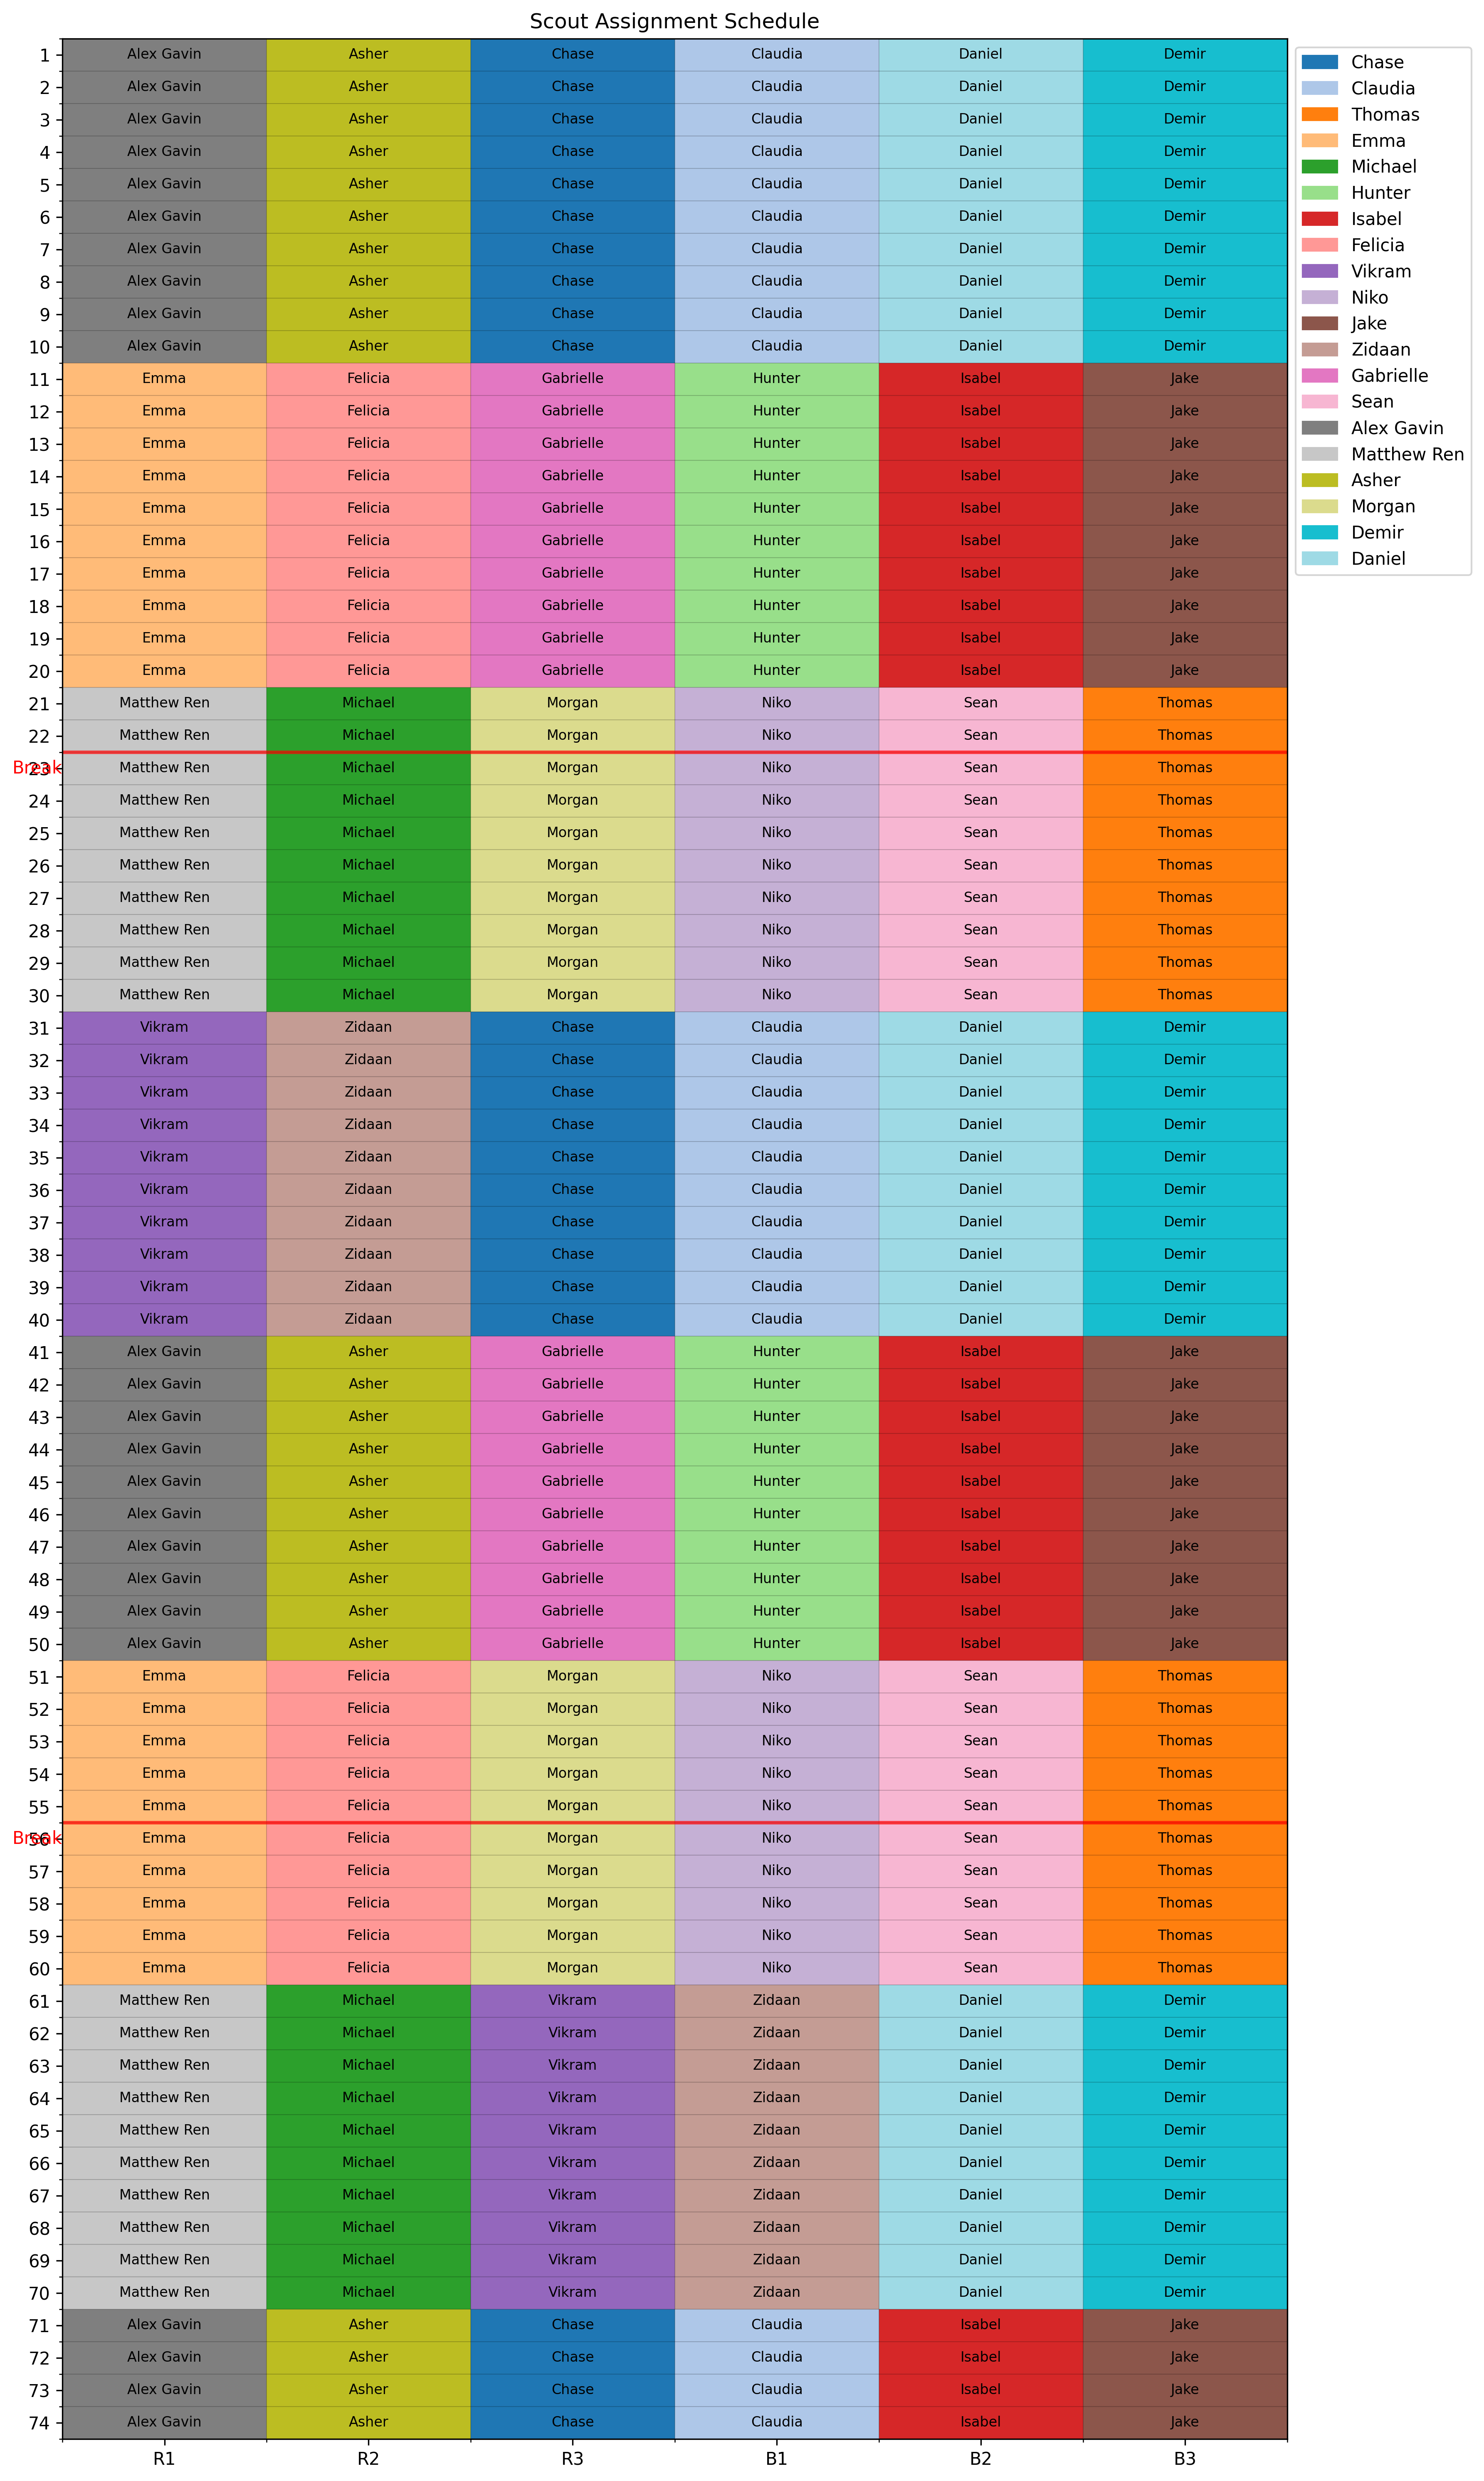

Data behind this chart, as committed beside it:
Match, R1, R2, R3, B1, B2, B3, Lead1, Lead2
1, Alex Gavin, Asher, Chase, Claudia, Daniel, Demir, CJ, Mattin
2, Alex Gavin, Asher, Chase, Claudia, Daniel, Demir, CJ, Mattin
3, Alex Gavin, Asher, Chase, Claudia, Daniel, Demir, CJ, Mattin
4, Alex Gavin, Asher, Chase, Claudia, Daniel, Demir, CJ, Mattin
5, Alex Gavin, Asher, Chase, Claudia, Daniel, Demir, CJ, Mattin
6, Alex Gavin, Asher, Chase, Claudia, Daniel, Demir, CJ, Mattin
7, Alex Gavin, Asher, Chase, Claudia, Daniel, Demir, CJ, Mattin
8, Alex Gavin, Asher, Chase, Claudia, Daniel, Demir, CJ, Mattin
9, Alex Gavin, Asher, Chase, Claudia, Daniel, Demir, CJ, Mattin
10, Alex Gavin, Asher, Chase, Claudia, Daniel, Demir, CJ, Mattin
11, Emma, Felicia, Gabrielle, Hunter, Isabel, Jake, Max, Andrew
12, Emma, Felicia, Gabrielle, Hunter, Isabel, Jake, Max, Andrew
13, Emma, Felicia, Gabrielle, Hunter, Isabel, Jake, Max, Andrew
14, Emma, Felicia, Gabrielle, Hunter, Isabel, Jake, Max, Andrew
15, Emma, Felicia, Gabrielle, Hunter, Isabel, Jake, Max, Andrew
16, Emma, Felicia, Gabrielle, Hunter, Isabel, Jake, Max, Andrew
17, Emma, Felicia, Gabrielle, Hunter, Isabel, Jake, Max, Andrew
18, Emma, Felicia, Gabrielle, Hunter, Isabel, Jake, Max, Andrew
19, Emma, Felicia, Gabrielle, Hunter, Isabel, Jake, Max, Andrew
20, Emma, Felicia, Gabrielle, Hunter, Isabel, Jake, Max, Andrew
21, Matthew Ren, Michael, Morgan, Niko, Sean, Thomas, CJ, Mattin
22, Matthew Ren, Michael, Morgan, Niko, Sean, Thomas, CJ, Mattin
23, Matthew Ren, Michael, Morgan, Niko, Sean, Thomas, CJ, Mattin
24, Matthew Ren, Michael, Morgan, Niko, Sean, Thomas, CJ, Mattin
25, Matthew Ren, Michael, Morgan, Niko, Sean, Thomas, CJ, Mattin
26, Matthew Ren, Michael, Morgan, Niko, Sean, Thomas, CJ, Mattin
27, Matthew Ren, Michael, Morgan, Niko, Sean, Thomas, CJ, Mattin
28, Matthew Ren, Michael, Morgan, Niko, Sean, Thomas, CJ, Mattin
29, Matthew Ren, Michael, Morgan, Niko, Sean, Thomas, CJ, Mattin
30, Matthew Ren, Michael, Morgan, Niko, Sean, Thomas, CJ, Mattin
31, Vikram, Zidaan, Chase, Claudia, Daniel, Demir, Max, Andrew
32, Vikram, Zidaan, Chase, Claudia, Daniel, Demir, Max, Andrew
33, Vikram, Zidaan, Chase, Claudia, Daniel, Demir, Max, Andrew
34, Vikram, Zidaan, Chase, Claudia, Daniel, Demir, Max, Andrew
35, Vikram, Zidaan, Chase, Claudia, Daniel, Demir, Max, Andrew
36, Vikram, Zidaan, Chase, Claudia, Daniel, Demir, Max, Andrew
37, Vikram, Zidaan, Chase, Claudia, Daniel, Demir, Max, Andrew
38, Vikram, Zidaan, Chase, Claudia, Daniel, Demir, Max, Andrew
39, Vikram, Zidaan, Chase, Claudia, Daniel, Demir, Max, Andrew
40, Vikram, Zidaan, Chase, Claudia, Daniel, Demir, Max, Andrew
41, Alex Gavin, Asher, Gabrielle, Hunter, Isabel, Jake, CJ, Mattin
42, Alex Gavin, Asher, Gabrielle, Hunter, Isabel, Jake, CJ, Mattin
43, Alex Gavin, Asher, Gabrielle, Hunter, Isabel, Jake, CJ, Mattin
44, Alex Gavin, Asher, Gabrielle, Hunter, Isabel, Jake, CJ, Mattin
45, Alex Gavin, Asher, Gabrielle, Hunter, Isabel, Jake, CJ, Mattin
46, Alex Gavin, Asher, Gabrielle, Hunter, Isabel, Jake, CJ, Mattin
47, Alex Gavin, Asher, Gabrielle, Hunter, Isabel, Jake, CJ, Mattin
48, Alex Gavin, Asher, Gabrielle, Hunter, Isabel, Jake, CJ, Mattin
49, Alex Gavin, Asher, Gabrielle, Hunter, Isabel, Jake, CJ, Mattin
50, Alex Gavin, Asher, Gabrielle, Hunter, Isabel, Jake, CJ, Mattin
51, Emma, Felicia, Morgan, Niko, Sean, Thomas, Max, Andrew
52, Emma, Felicia, Morgan, Niko, Sean, Thomas, Max, Andrew
53, Emma, Felicia, Morgan, Niko, Sean, Thomas, Max, Andrew
54, Emma, Felicia, Morgan, Niko, Sean, Thomas, Max, Andrew
55, Emma, Felicia, Morgan, Niko, Sean, Thomas, Max, Andrew
56, Emma, Felicia, Morgan, Niko, Sean, Thomas, Max, Andrew
57, Emma, Felicia, Morgan, Niko, Sean, Thomas, Max, Andrew
58, Emma, Felicia, Morgan, Niko, Sean, Thomas, Max, Andrew
59, Emma, Felicia, Morgan, Niko, Sean, Thomas, Max, Andrew
60, Emma, Felicia, Morgan, Niko, Sean, Thomas, Max, Andrew
... 14 more rows
